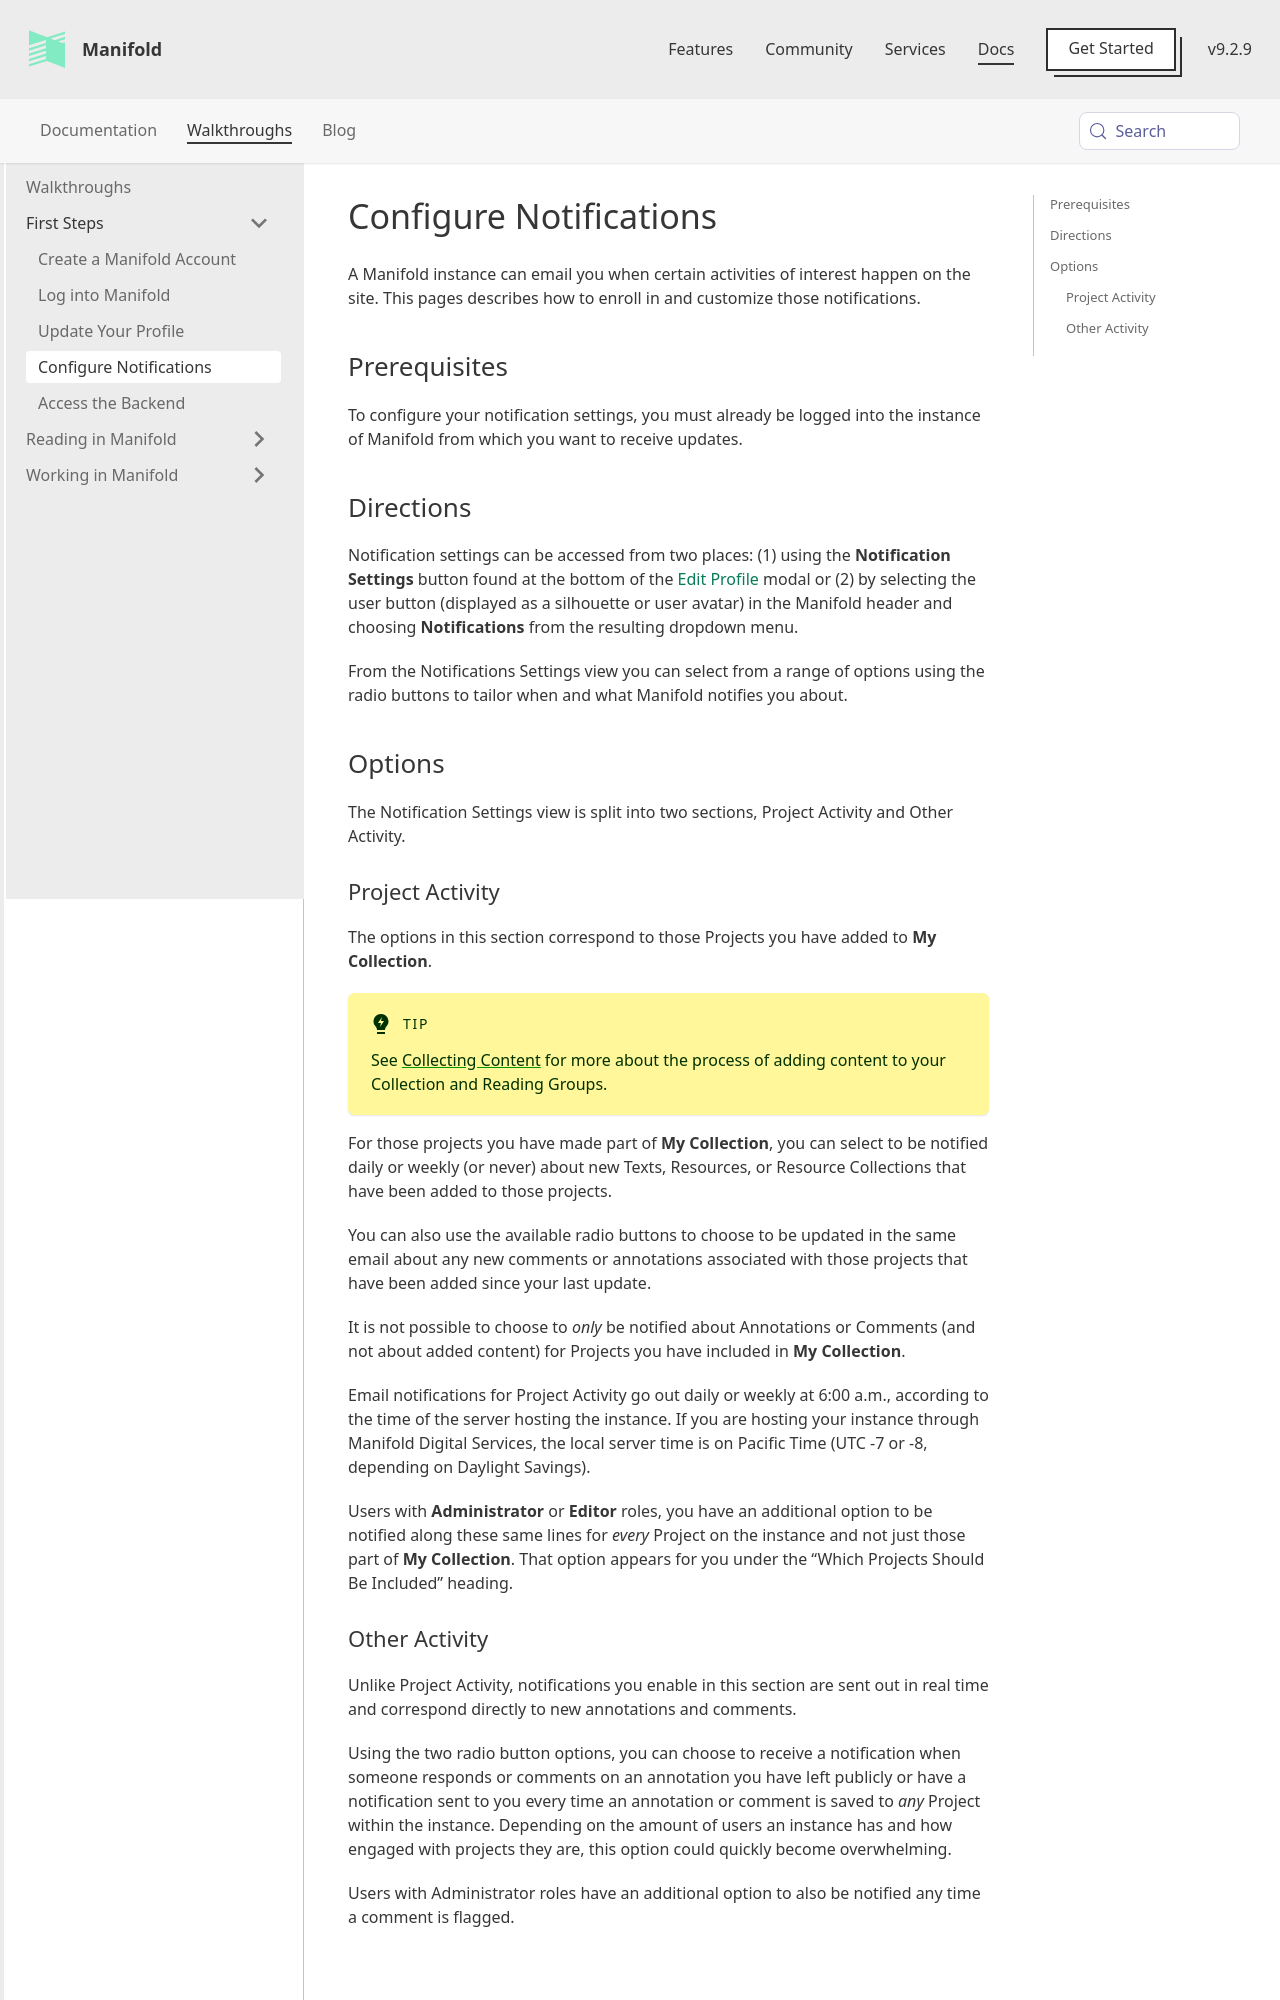

repository: ManifoldScholar/manifold-docusaurus · page: docs/walkthroughs/notifications.html · generator: docusaurus

---
id: notifications
title: Configure Notifications
sidebar_label: Configure Notifications
---

A Manifold instance can email you when certain activities of interest happen on the site. This pages describes how to enroll in and customize those notifications.

## Prerequisites

To configure your notification settings, you must already be logged into the instance of Manifold from which you want to receive updates.

## Directions

Notification settings can be accessed from two places: (1) using the **Notification Settings** button found at the bottom of the [Edit Profile](../walkthroughs/profile.md) modal or (2) by selecting the user button (displayed as a silhouette or user avatar) in the Manifold header and choosing  **Notifications** from the resulting dropdown menu.

From the Notifications Settings view you can select from a range of options using the radio buttons to tailor when and what Manifold notifies you about.

## Options

The Notification Settings view is split into two sections, Project Activity and Other Activity.
